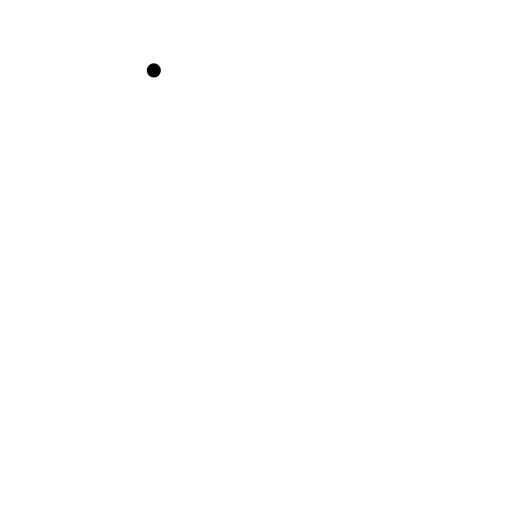
t = 0.00 s
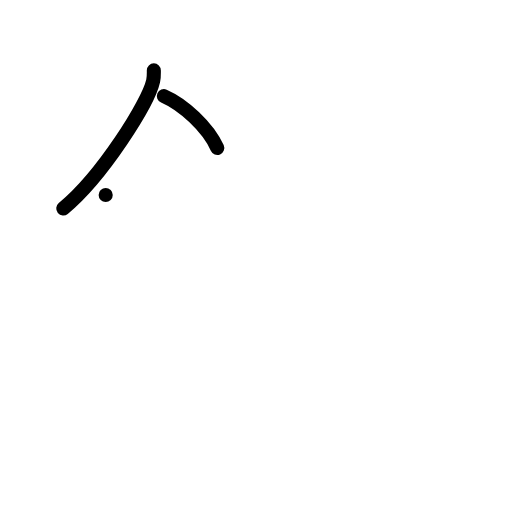
t = 2.00 s
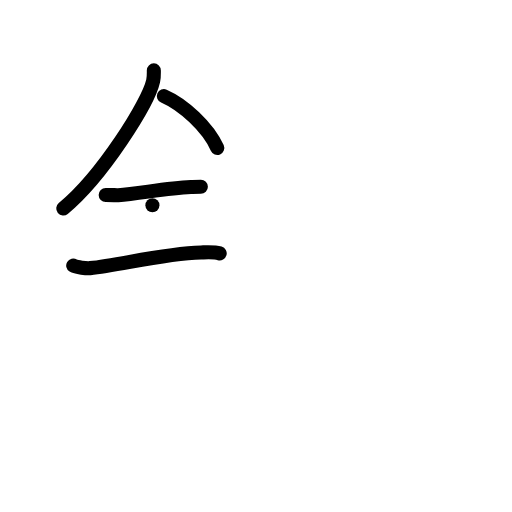
t = 4.00 s
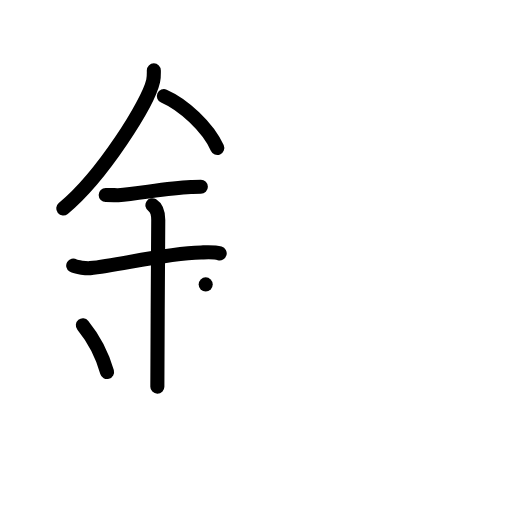
t = 6.00 s
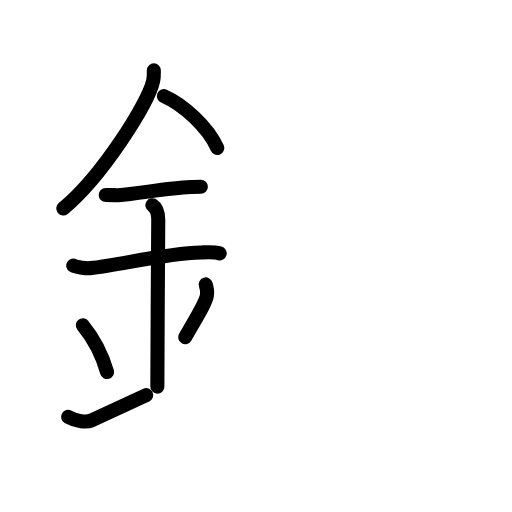
t = 7.75 s
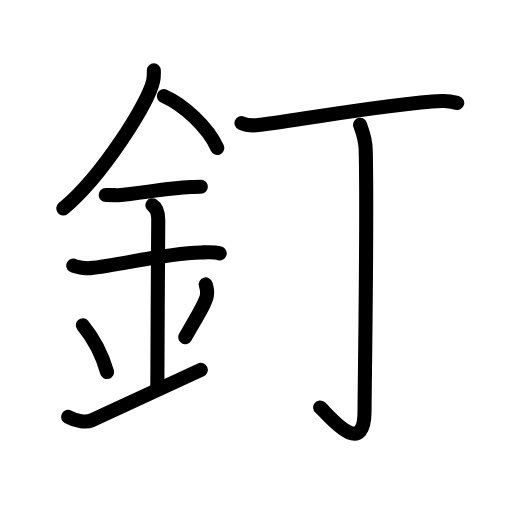
t = 10.00 s

The animated SVG that drew these frames (rendered in a browser with its animation timeline set to each time). Animation: 31 SMIL elements (animate=31); one cycle of 10.00 s.

<?xml version="1.0" encoding="UTF-8"?>
<!--
AniKanjiVG is licensed by CC-BY-SA Paul C. Sommerhoff (https://bitbucket.org/sommerhoff/anikanjivg).
AniKanjiVG uses KanjiVG which is licensed by CC-BY-SA Ulrich Apel (http://kanjivg.tagaini.net).
See also http://creativecommons.org/licenses/by-sa/3.0/
-->
<svg xmlns:kvg='http://kanjivg.tagaini.net' xmlns='http://www.w3.org/2000/svg' width='109' height='109' viewBox='0 0 109 109' style='fill:none;stroke:#000000;stroke-width:3;stroke-linecap:round;stroke-linejoin:round;' id="kvg:kanji_091d8"><g id="kvg:091d8" kvg:element="釘"><g id="kvg:091d8-g1" kvg:element="金" kvg:position="left" kvg:radical="general"><path id="kvg:091d8-s1" kvg:type="㇒" d="M32.75,14.99c0,0.75,0.05,1.34-0.15,2.24c-1.03,4.67-10.78,20.24-19.13,27.15"><animate attributeName="d" begin="0.0s" dur="0.5s" from="M32.75,14.99C32.75,14.99,32.75,14.99,32.75,14.99" to="M32.75,14.99c0,0.75,0.05,1.34-0.15,2.24" />
<animate attributeName="d" begin="0.5s" dur="0.5s" from="M32.75,14.99c0,0.75,0.05,1.34-0.15,2.24c0,0,0,0,0,0,0" to="M32.75,14.99c0,0.75,0.05,1.34-0.15,2.24c-1.03,4.67-10.78,20.24-19.13,27.15" />
</path>
<path id="kvg:091d8-s2" kvg:type="㇔/㇏" d="M34.89,20.46C39,22.25,44.25,27,46.25,31.5"><animate attributeName="d" begin="1.0s" dur="1.0s" from="M34.89,20.46C34.89,20.46,34.89,20.46,34.89,20.46" to="M34.89,20.46C39,22.25,44.25,27,46.25,31.5" />
<animate attributeName="d" begin="0s" dur="1.0s" from="M-100,-100" to="M-100,-100" />
</path>
<path id="kvg:091d8-s3" kvg:type="㇐" d="M22.5,41.5c1.5,0,2.18,0.09,2.67,0.06c4.33-0.31,10.33-1.53,15.44-1.75c0.74-0.03,0.9-0.05,2.15-0.05"><animate attributeName="d" begin="2.0s" dur="0.3333333333333333s" from="M22.5,41.5C22.5,41.5,22.5,41.5,22.5,41.5" to="M22.5,41.5c1.5,0,2.18,0.09,2.67,0.06" />
<animate attributeName="d" begin="2.3333333333333335s" dur="0.3333333333333333s" from="M22.5,41.5c1.5,0,2.18,0.09,2.67,0.06c0,0,0,0,0,0,0" to="M22.5,41.5c1.5,0,2.18,0.09,2.67,0.06c4.33-0.31,10.33-1.53,15.44-1.75" />
<animate attributeName="d" begin="2.6666666666666665s" dur="0.3333333333333333s" from="M22.5,41.5c1.5,0,2.18,0.09,2.67,0.06c4.33-0.31,10.33-1.53,15.44-1.75c0,0,0,0,0,0,0" to="M22.5,41.5c1.5,0,2.18,0.09,2.67,0.06c4.33-0.31,10.33-1.53,15.44-1.75c0.74-0.03,0.9-0.05,2.15-0.05" />
<animate attributeName="d" begin="0s" dur="2.0s" from="M-100,-100" to="M-100,-100" />
</path>
<path id="kvg:091d8-s4" kvg:type="㇐" d="M15.59,56.54c0.68,0.41,2.91,0.6,3.6,0.54c6.24-0.62,15.62-3.12,23.62-3.33c0.85-0.02,2.7-0.17,3.96,0.19"><animate attributeName="d" begin="3.0s" dur="0.3333333333333333s" from="M15.59,56.54C15.59,56.54,15.59,56.54,15.59,56.54" to="M15.59,56.54c0.68,0.41,2.91,0.6,3.6,0.54" />
<animate attributeName="d" begin="3.3333333333333335s" dur="0.3333333333333333s" from="M15.59,56.54c0.68,0.41,2.91,0.6,3.6,0.54c0,0,0,0,0,0,0" to="M15.59,56.54c0.68,0.41,2.91,0.6,3.6,0.54c6.24-0.62,15.62-3.12,23.62-3.33" />
<animate attributeName="d" begin="3.6666666666666665s" dur="0.3333333333333333s" from="M15.59,56.54c0.68,0.41,2.91,0.6,3.6,0.54c6.24-0.62,15.62-3.12,23.62-3.33c0,0,0,0,0,0,0" to="M15.59,56.54c0.68,0.41,2.91,0.6,3.6,0.54c6.24-0.62,15.62-3.12,23.62-3.33c0.85-0.02,2.7-0.17,3.96,0.19" />
<animate attributeName="d" begin="0s" dur="3.0s" from="M-100,-100" to="M-100,-100" />
</path>
<path id="kvg:091d8-s5" kvg:type="㇑a" d="M32.45,43.69c1.24,0.78,1.24,2.52,1.24,3.14c0,4.35-0.19,25.67-0.19,35.48"><animate attributeName="d" begin="4.0s" dur="0.5s" from="M32.45,43.69C32.45,43.69,32.45,43.69,32.45,43.69" to="M32.45,43.69c1.24,0.78,1.24,2.52,1.24,3.14" />
<animate attributeName="d" begin="4.5s" dur="0.5s" from="M32.45,43.69c1.24,0.78,1.24,2.52,1.24,3.14c0,0,0,0,0,0,0" to="M32.45,43.69c1.24,0.78,1.24,2.52,1.24,3.14c0,4.35-0.19,25.67-0.19,35.48" />
<animate attributeName="d" begin="0s" dur="4.0s" from="M-100,-100" to="M-100,-100" />
</path>
<path id="kvg:091d8-s6" kvg:type="㇔" d="M17.64,69.26c3.04,3.73,4.53,7.76,5.15,9.94"><animate attributeName="d" begin="5.0s" dur="1.0s" from="M17.64,69.26C17.64,69.26,17.64,69.26,17.64,69.26" to="M17.64,69.26c3.04,3.73,4.53,7.76,5.15,9.94" />
<animate attributeName="d" begin="0s" dur="5.0s" from="M-100,-100" to="M-100,-100" />
</path>
<path id="kvg:091d8-s7" kvg:type="㇒" d="M43.79,60.55c0.23,0.71,0.35,1.75,0.26,2.35c-0.23,1.54-2.05,4.36-4.63,8.88"><animate attributeName="d" begin="6.0s" dur="0.5s" from="M43.79,60.55C43.79,60.55,43.79,60.55,43.79,60.55" to="M43.79,60.55c0.23,0.71,0.35,1.75,0.26,2.35" />
<animate attributeName="d" begin="6.5s" dur="0.5s" from="M43.79,60.55c0.23,0.71,0.35,1.75,0.26,2.35c0,0,0,0,0,0,0" to="M43.79,60.55c0.23,0.71,0.35,1.75,0.26,2.35c-0.23,1.54-2.05,4.36-4.63,8.88" />
<animate attributeName="d" begin="0s" dur="6.0s" from="M-100,-100" to="M-100,-100" />
</path>
<path id="kvg:091d8-s8" kvg:type="㇀/㇐" d="M14.5,88.75c1.75,1,3.92,1.18,5,0.75c1.25-0.5,10.25-4.75,23.25-10.75"><animate attributeName="d" begin="7.0s" dur="0.5s" from="M14.5,88.75C14.5,88.75,14.5,88.75,14.5,88.75" to="M14.5,88.75c1.75,1,3.92,1.18,5,0.75" />
<animate attributeName="d" begin="7.5s" dur="0.5s" from="M14.5,88.75c1.75,1,3.92,1.18,5,0.75c0,0,0,0,0,0,0" to="M14.5,88.75c1.75,1,3.92,1.18,5,0.75c1.25-0.5,10.25-4.75,23.25-10.75" />
<animate attributeName="d" begin="0s" dur="7.0s" from="M-100,-100" to="M-100,-100" />
</path>
</g>
<g id="kvg:091d8-g2" kvg:element="丁" kvg:position="right"><g id="kvg:091d8-g3" kvg:element="一"><path id="kvg:091d8-s9" kvg:type="㇐" d="M51.41,26.2c0.93,0.42,2.65,0.53,3.58,0.42c9.57-1.12,27.57-4.56,39.08-5.11c1.56-0.07,2.49,0.2,3.27,0.41"><animate attributeName="d" begin="8.0s" dur="0.3333333333333333s" from="M51.41,26.2C51.41,26.2,51.41,26.2,51.41,26.2" to="M51.41,26.2c0.93,0.42,2.65,0.53,3.58,0.42" />
<animate attributeName="d" begin="8.333333333333334s" dur="0.3333333333333333s" from="M51.41,26.2c0.93,0.42,2.65,0.53,3.58,0.42c0,0,0,0,0,0,0" to="M51.41,26.2c0.93,0.42,2.65,0.53,3.58,0.42c9.57-1.12,27.57-4.56,39.08-5.11" />
<animate attributeName="d" begin="8.666666666666666s" dur="0.3333333333333333s" from="M51.41,26.2c0.93,0.42,2.65,0.53,3.58,0.42c9.57-1.12,27.57-4.56,39.08-5.11c0,0,0,0,0,0,0" to="M51.41,26.2c0.93,0.42,2.65,0.53,3.58,0.42c9.57-1.12,27.57-4.56,39.08-5.11c1.56-0.07,2.49,0.2,3.27,0.41" />
<animate attributeName="d" begin="0s" dur="8.0s" from="M-100,-100" to="M-100,-100" />
</path>
</g>
<g id="kvg:091d8-g4" kvg:element="亅"><path id="kvg:091d8-s10" kvg:type="㇚" d="M76.66,26.57c0.08,0.46,1.11,2.38,1.19,5.28c0.38,13.92-0.24,50.86-0.24,55.6c0,10.74-8.04,0.49-9.46-0.71"><animate attributeName="d" begin="9.0s" dur="0.3333333333333333s" from="M76.66,26.57C76.66,26.57,76.66,26.57,76.66,26.57" to="M76.66,26.57c0.08,0.46,1.11,2.38,1.19,5.28" />
<animate attributeName="d" begin="9.333333333333334s" dur="0.3333333333333333s" from="M76.66,26.57c0.08,0.46,1.11,2.38,1.19,5.28c0,0,0,0,0,0,0" to="M76.66,26.57c0.08,0.46,1.11,2.38,1.19,5.28c0.38,13.92-0.24,50.86-0.24,55.6" />
<animate attributeName="d" begin="9.666666666666666s" dur="0.3333333333333333s" from="M76.66,26.57c0.08,0.46,1.11,2.38,1.19,5.28c0.38,13.92-0.24,50.86-0.24,55.6c0,0,0,0,0,0,0" to="M76.66,26.57c0.08,0.46,1.11,2.38,1.19,5.28c0.38,13.92-0.24,50.86-0.24,55.6c0,10.74-8.04,0.49-9.46-0.71" />
<animate attributeName="d" begin="0s" dur="9.0s" from="M-100,-100" to="M-100,-100" />
</path>
</g>
</g>
</g>
</svg>
